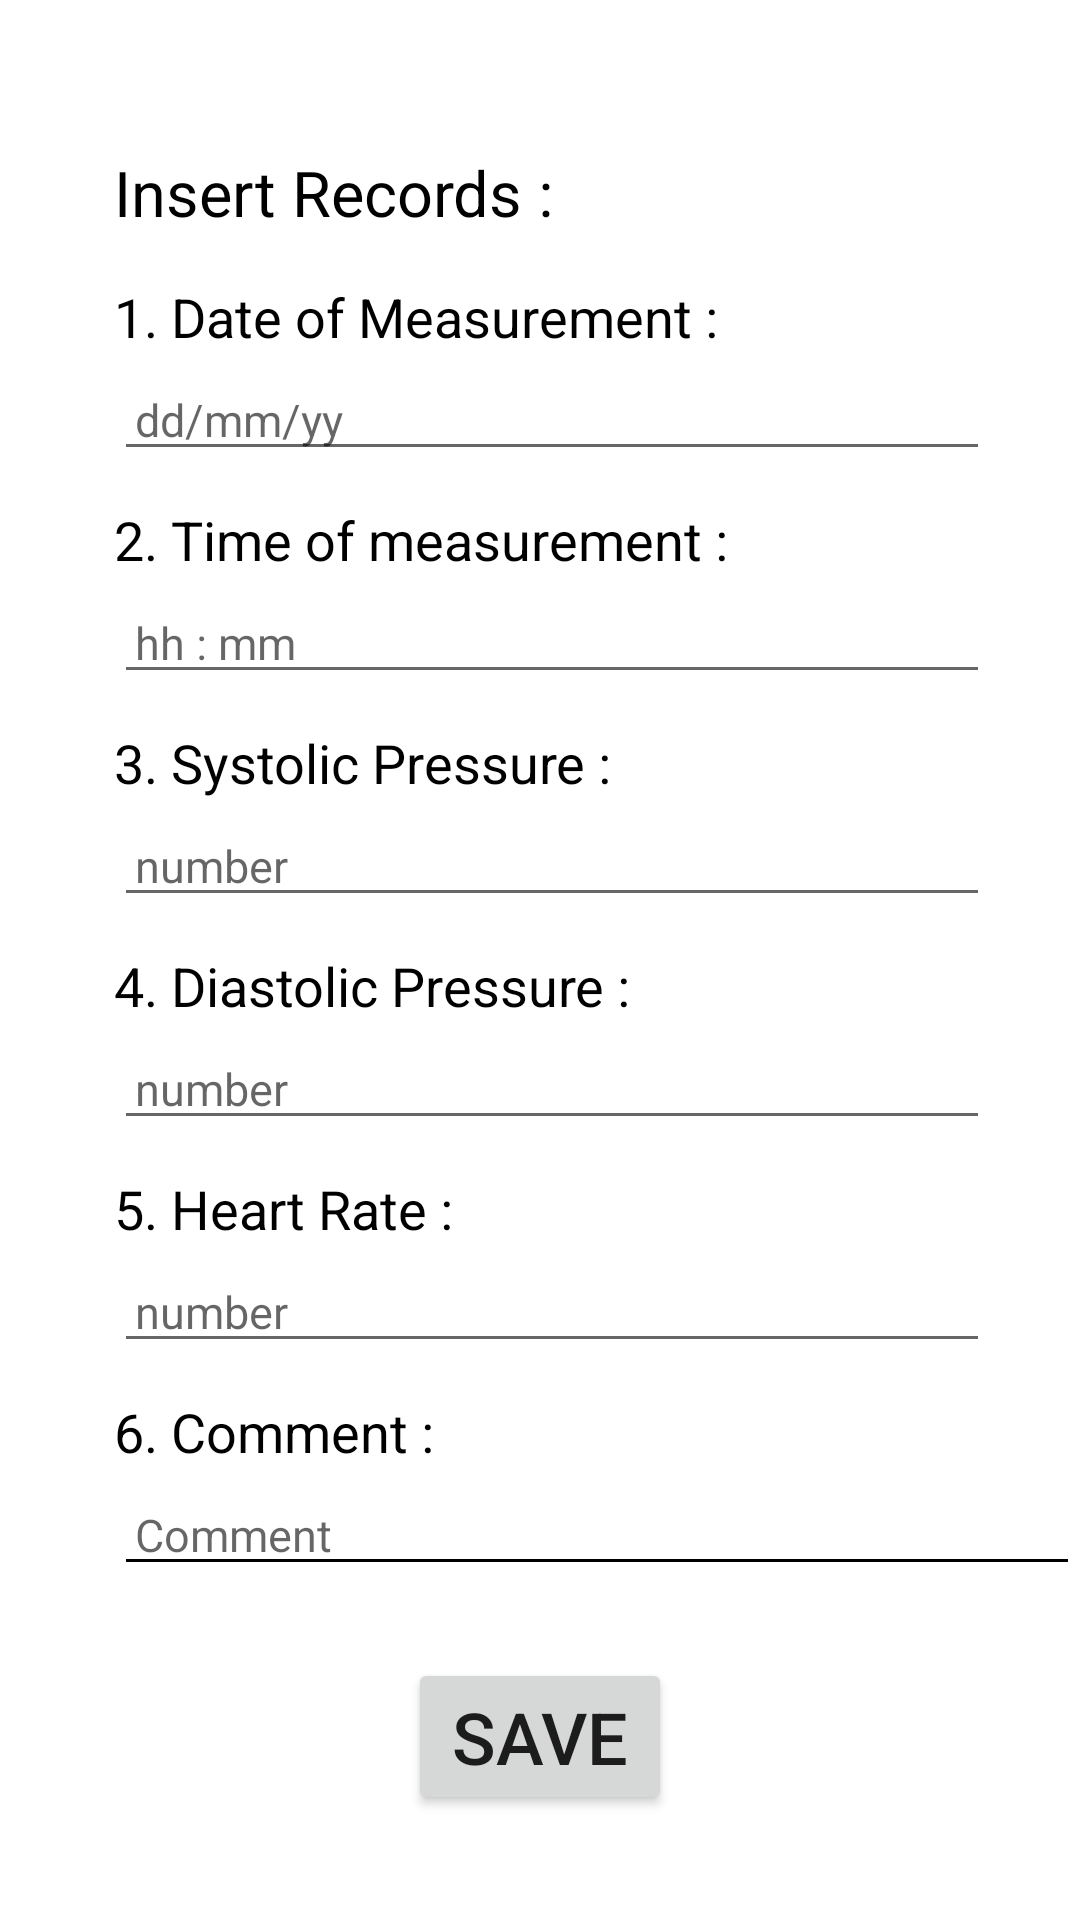

Android layout source for this screen:
<!-- AndroidManifest.xml: application theme Theme.MrY_Cardiac_Recorder -->
<!-- res/layout/activity_data_entry.xml -->
<?xml version="1.0" encoding="utf-8"?>
<LinearLayout

    android:layout_width="match_parent"
    android:layout_height="match_parent"
    xmlns:app="http://schemas.android.com/apk/res-auto"
    xmlns:tools="http://schemas.android.com/tools"
    tools:context=".DataEntry"
    android:orientation="vertical"
    android:background="@color/white"
    xmlns:android="http://schemas.android.com/apk/res/android">

    <ScrollView
        android:id="@+id/scrollview"
        android:layout_width="match_parent"
        android:layout_height="match_parent">
        <androidx.constraintlayout.widget.ConstraintLayout
            android:layout_width="match_parent"
            android:layout_height="match_parent"
            >

            <TextView
                android:id="@+id/header"
                android:layout_width="wrap_content"
                android:layout_height="wrap_content"
                android:layout_marginStart="38dp"
                android:layout_marginTop="50dp"
                android:text="Insert Records :"
                android:textColor="@color/black"
                android:textSize="21sp"
                app:layout_constraintStart_toStartOf="parent"
                app:layout_constraintTop_toTopOf="parent" />

            <TextView
                android:id="@+id/date"
                android:layout_width="wrap_content"
                android:layout_height="wrap_content"
                android:layout_marginTop="15dp"
                android:text="@string/date"
                android:textColor="@color/black"
                android:textSize="18sp"
                app:layout_constraintStart_toStartOf="@+id/header"
                app:layout_constraintTop_toBottomOf="@+id/header" />

            <EditText
                android:id="@+id/dateValue"
                android:layout_width="fill_parent"
                android:layout_height="wrap_content"
                android:layout_marginStart="38dp"
                android:layout_marginEnd="30dp"
                android:layout_marginTop="5dp"
                android:hint="dd/mm/yy"
                android:inputType="text"
                android:padding="7dp"
                android:textColor="@color/black"
                android:textSize="15sp"
                app:layout_constraintStart_toStartOf="@+id/header"
                app:layout_constraintTop_toBottomOf="@+id/date" />

            <TextView
                android:id="@+id/time"
                android:layout_width="wrap_content"
                android:layout_height="wrap_content"
                android:layout_marginTop="50dp"
                android:text="@string/time"
                android:textColor="@color/black"
                android:textSize="18sp"
                app:layout_constraintStart_toStartOf="@+id/header"
                app:layout_constraintTop_toBottomOf="@+id/date" />

            <EditText
                android:id="@+id/timeValue"
                android:layout_width="fill_parent"
                android:layout_height="wrap_content"
                android:layout_marginStart="38dp"
                android:layout_marginEnd="30dp"
                android:layout_marginTop="5dp"
                android:hint="hh : mm"
                android:inputType="text"
                android:padding="7dp"
                android:textColor="@color/black"
                android:textSize="15sp"
                app:layout_constraintStart_toStartOf="@+id/header"
                app:layout_constraintTop_toBottomOf="@+id/time" />

            <TextView
                android:id="@+id/systolic"
                android:layout_width="wrap_content"
                android:layout_height="wrap_content"
                android:layout_marginTop="50dp"
                android:text="@string/systolic"
                android:textColor="@color/black"
                android:textSize="18sp"
                app:layout_constraintStart_toStartOf="@+id/header"
                app:layout_constraintTop_toBottomOf="@+id/time" />

            <EditText
                android:id="@+id/systolicValue"
                android:layout_width="fill_parent"
                android:layout_height="wrap_content"
                android:layout_marginStart="38dp"
                android:layout_marginEnd="30dp"
                android:layout_marginTop="5dp"
                android:hint="number"
                android:inputType="number"
                android:padding="7dp"
                android:textColor="@color/black"
                android:textSize="15sp"
                app:layout_constraintStart_toStartOf="@+id/header"
                app:layout_constraintTop_toBottomOf="@+id/systolic" />

            <TextView
                android:id="@+id/diastolic"
                android:layout_width="wrap_content"
                android:layout_height="wrap_content"
                android:layout_marginTop="50dp"
                android:text="@string/diastolic"
                android:textColor="@color/black"
                android:textSize="18sp"
                app:layout_constraintStart_toStartOf="@+id/header"
                app:layout_constraintTop_toBottomOf="@+id/systolic" />

            <EditText
                android:id="@+id/diastolicValue"
                android:layout_width="fill_parent"
                android:layout_height="wrap_content"
                android:layout_marginStart="38dp"
                android:layout_marginEnd="30dp"
                android:layout_marginTop="5dp"
                android:hint="number"
                android:inputType="number"
                android:padding="7dp"
                android:textColor="@color/black"
                android:textSize="15sp"
                app:layout_constraintStart_toStartOf="@+id/header"
                app:layout_constraintTop_toBottomOf="@+id/diastolic" />

            <TextView
                android:id="@+id/heartRate"
                android:layout_width="wrap_content"
                android:layout_height="wrap_content"
                android:layout_marginTop="50dp"
                android:text="@string/heart_rate"
                android:textColor="@color/black"
                android:textSize="18sp"
                app:layout_constraintStart_toStartOf="@+id/header"
                app:layout_constraintTop_toBottomOf="@+id/diastolic" />

            <EditText
                android:id="@+id/heartRateValue"
                android:layout_width="fill_parent"
                android:layout_height="wrap_content"
                android:layout_marginStart="38dp"
                android:layout_marginEnd="30dp"
                android:layout_marginTop="5dp"
                android:hint="number"
                android:inputType="number"
                android:padding="7dp"
                android:textColor="@color/black"
                android:textSize="15sp"
                app:layout_constraintStart_toStartOf="@+id/header"
                app:layout_constraintTop_toBottomOf="@+id/heartRate" />

            <TextView
                android:id="@+id/comment"
                android:layout_width="wrap_content"
                android:layout_height="wrap_content"
                android:layout_marginTop="50dp"
                android:text="@string/comment"
                android:textColor="@color/black"
                android:textSize="18sp"
                app:layout_constraintStart_toStartOf="@+id/header"
                app:layout_constraintTop_toBottomOf="@+id/heartRate" />

            <EditText
                android:id="@+id/commentValue"
                android:layout_width="fill_parent"
                android:layout_height="wrap_content"
                android:layout_marginStart="38dp"
                android:layout_marginTop="5dp"
                android:backgroundTint="@color/black"
                android:hint="Comment"
                android:inputType="textMultiLine"
                android:padding="7dp"
                android:textColor="@color/black"
                android:textSize="15sp"
                app:layout_constraintStart_toStartOf="@+id/header"
                app:layout_constraintTop_toBottomOf="@+id/comment" />

            <Button
                android:id="@+id/addButton"
                android:layout_width="wrap_content"
                android:layout_height="wrap_content"
                android:layout_marginTop="24dp"
                android:text="Save"
                android:textSize="24sp"
                app:layout_constraintEnd_toEndOf="parent"
                app:layout_constraintStart_toStartOf="parent"
                app:layout_constraintTop_toBottomOf="@+id/commentValue" />
        </androidx.constraintlayout.widget.ConstraintLayout>
    </ScrollView>


</LinearLayout>
<!-- resources referenced by this layout -->
<resources>
  <string name="comment">6. Comment :</string>
  <string name="date">1. Date of Measurement :</string>
  <string name="diastolic">4. Diastolic Pressure :</string>
  <string name="heart_rate">5. Heart Rate :</string>
  <string name="systolic">3. Systolic Pressure :</string>
  <string name="time">2. Time of measurement :</string>
  <style name="Theme.MrY_Cardiac_Recorder" parent="Theme.MaterialComponents.DayNight.DarkActionBar">
          
          <item name="colorPrimary">@color/purple_500</item>
          <item name="colorPrimaryVariant">@color/purple_700</item>
          <item name="colorOnPrimary">@color/white</item>
          
          <item name="colorSecondary">@color/teal_200</item>
          <item name="colorSecondaryVariant">@color/teal_700</item>
          <item name="colorOnSecondary">@color/black</item>
          
          <item name="android:statusBarColor">?attr/colorPrimaryVariant</item>
          
      </style>
  <!-- not gathered from this repository: default colours our renderer supplied (Android Studio template values) -->
  <color name="purple_500">#FF6200EE</color>
  <color name="purple_700">#FF3700B3</color>
  <color name="teal_200">#FF03DAC5</color>
  <color name="teal_700">#FF018786</color>
  <color name="black">#FF000000</color>
  <color name="white">#FFFFFFFF</color>
</resources>
